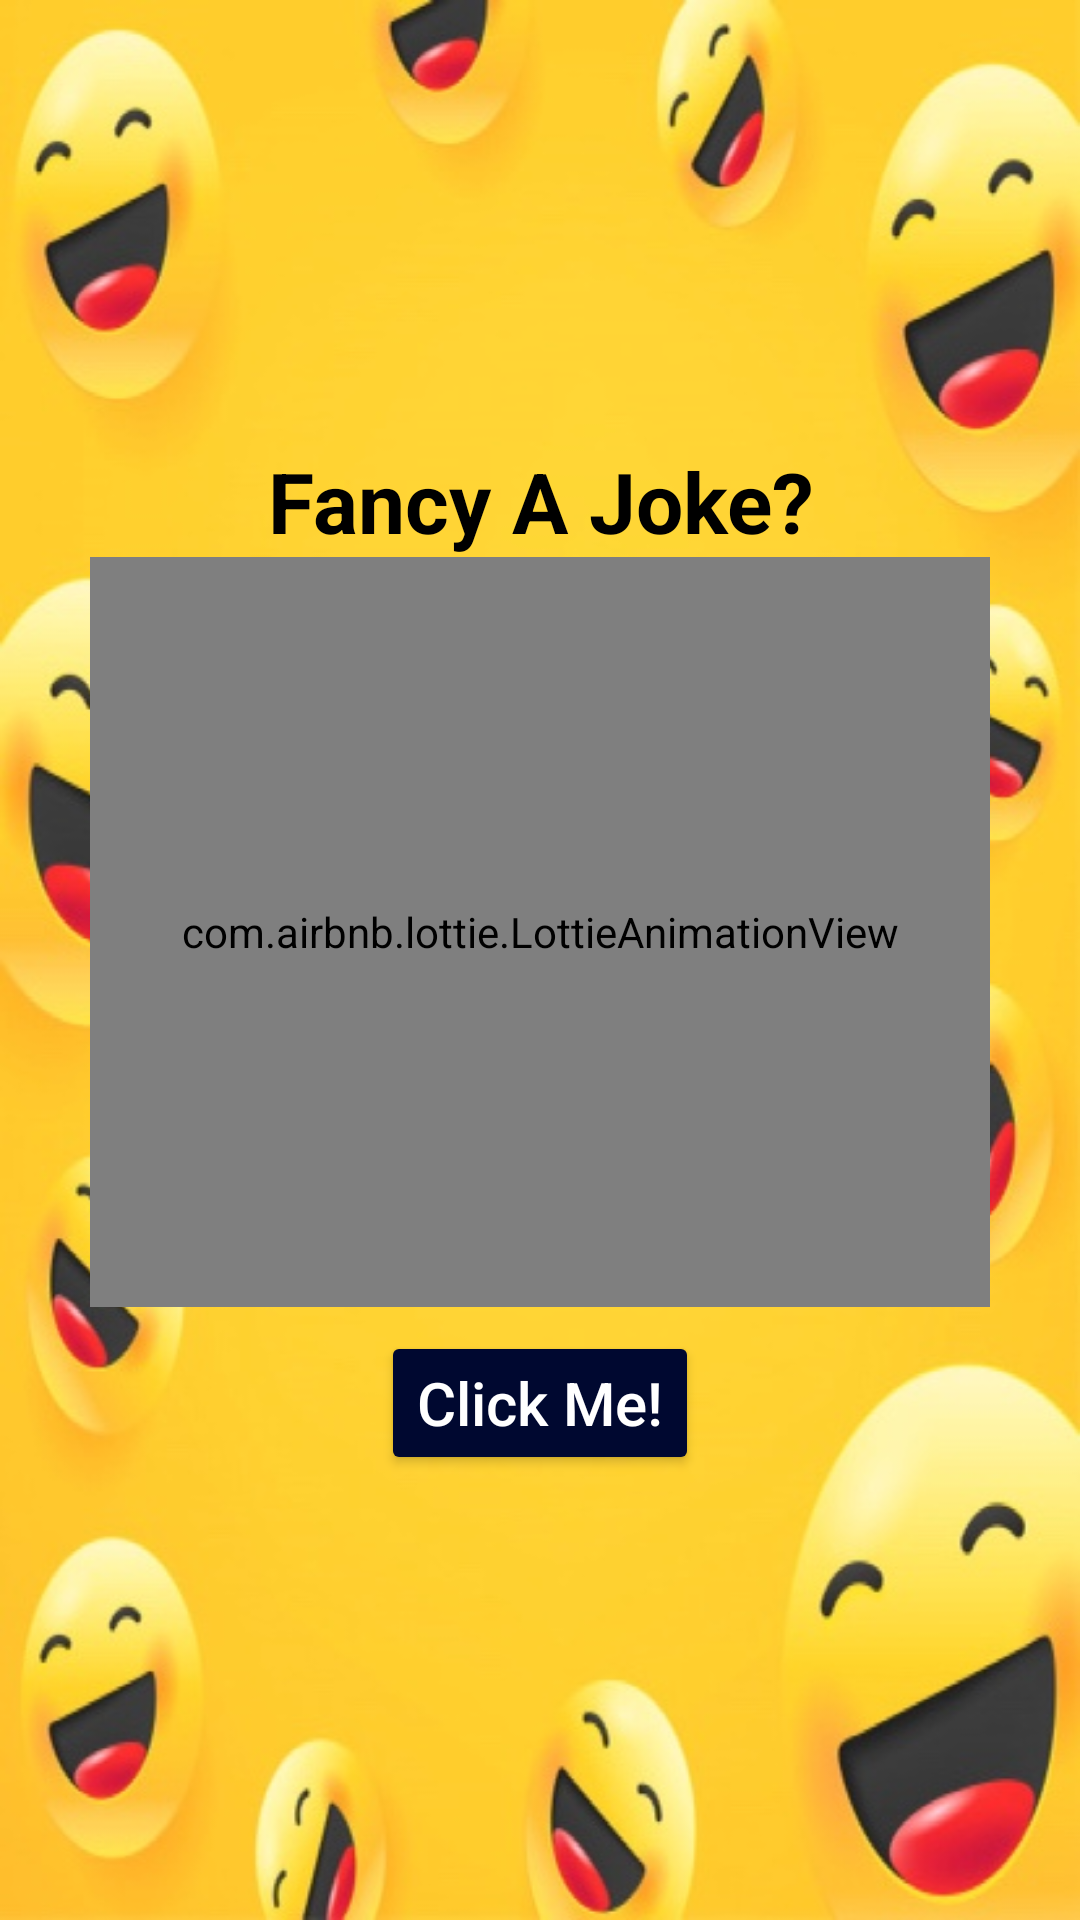

Android layout source for this screen:
<!-- AndroidManifest.xml: application theme Theme.JokesBook -->
<!-- res/layout/fragment_initial.xml -->
<?xml version="1.0" encoding="utf-8"?>
<androidx.constraintlayout.widget.ConstraintLayout
    xmlns:android="http://schemas.android.com/apk/res/android"
    xmlns:app="http://schemas.android.com/apk/res-auto"
    android:layout_width="match_parent"
    android:layout_height="match_parent">

    <RelativeLayout
        android:layout_width="match_parent"
        android:layout_height="match_parent"
        app:layout_constraintBottom_toBottomOf="parent"
        app:layout_constraintEnd_toEndOf="parent"
        app:layout_constraintStart_toStartOf="parent"
        app:layout_constraintTop_toTopOf="parent"
        android:background="@drawable/background">

        <LinearLayout
            android:id="@+id/main_linearLayout"
            android:layout_width="wrap_content"
            android:layout_height="wrap_content"
            android:layout_centerInParent="true"
            android:orientation="vertical">

            <TextView
                android:id="@+id/home_textView"
                style="@style/TextStyle.HomeDescription"
                android:layout_width="match_parent"
                android:layout_height="wrap_content"
                android:text="@string/fancy_a_joke"
                android:layout_gravity="center_vertical"/>

            <com.airbnb.lottie.LottieAnimationView
                android:layout_width="300dp"
                android:layout_height="250dp"
                app:lottie_autoPlay="true"
                app:lottie_rawRes="@raw/bird"
                app:lottie_loop="true" />

            <Button
                android:id="@+id/home_button"
                style="@style/TextStyle.ButtonStyle"
                android:layout_width="wrap_content"
                android:layout_height="wrap_content"
                android:layout_centerInParent="true"
                android:text="@string/click_me"
                android:layout_gravity="center"
                android:layout_marginTop="8dp" />
        </LinearLayout>
    </RelativeLayout>
</androidx.constraintlayout.widget.ConstraintLayout>
<!-- resources referenced by this layout -->
<resources>
  <!-- drawable background: jpg bitmap (drawable, 64387 bytes) -->
  <string name="click_me">Click Me!</string>
  <string name="fancy_a_joke">Fancy A Joke?</string>
  <style name="TextStyle.ButtonStyle">
          <item name="android:textColor">@color/white</item>
          <item name="android:textSize">20sp</item>
          <item name="android:gravity">center</item>
          <item name="textAllCaps">false</item>
          <item name="backgroundTint">@color/blue_dark</item>
      </style>
  <style name="TextStyle.HomeDescription">
          <item name="android:textStyle">bold</item>
          <item name="android:gravity">center</item>
          <item name="android:textSize">28sp</item>
          <item name="android:textColor">@android:color/black</item>
      </style>
  <style name="Theme.JokesBook" parent="Theme.MaterialComponents.DayNight.DarkActionBar">
          
          <item name="colorPrimary">@color/blue_dark</item>
          <item name="colorPrimaryVariant">@color/blue_dark</item>
          <item name="colorOnPrimary">@color/white</item>
          
          <item name="colorSecondary">@color/teal_200</item>
          <item name="colorSecondaryVariant">@color/teal_700</item>
          <item name="colorOnSecondary">@color/black</item>
          
          <item name="android:statusBarColor" tools:targetApi="l">?attr/colorPrimaryVariant</item>
          
      </style>
  <color name="white">#FFFFFFFF</color>
  <color name="blue_dark">#000830</color>
  <color name="teal_200">#FF03DAC5</color>
  <color name="teal_700">#FF018786</color>
  <color name="black">#FF000000</color>
</resources>
